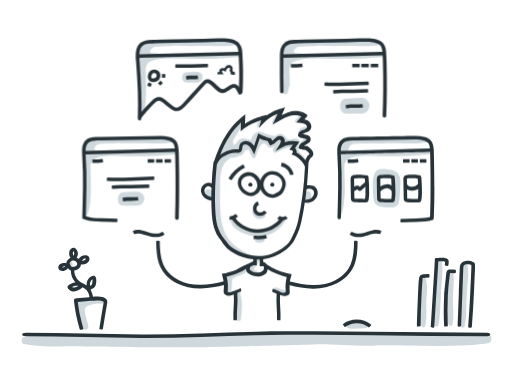
t = 0.00 s
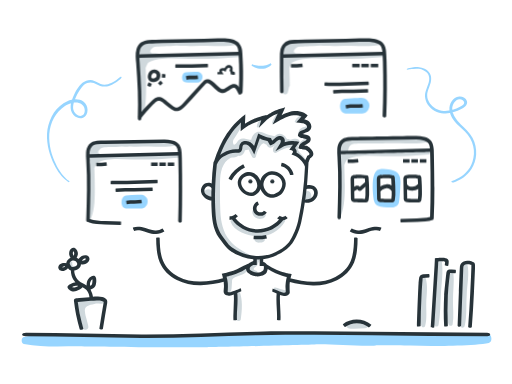
t = 0.78 s
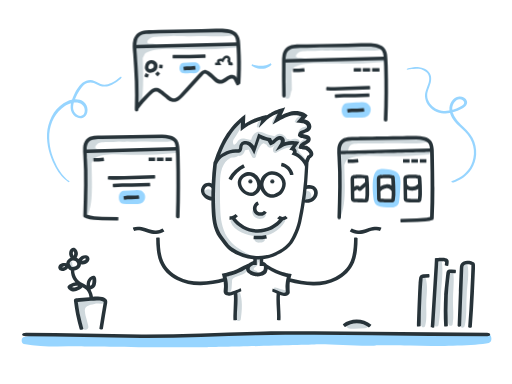
t = 1.57 s
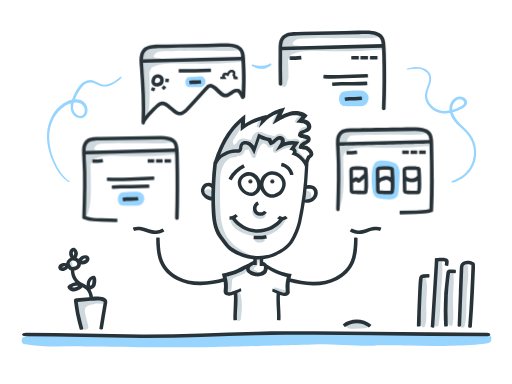
t = 2.35 s
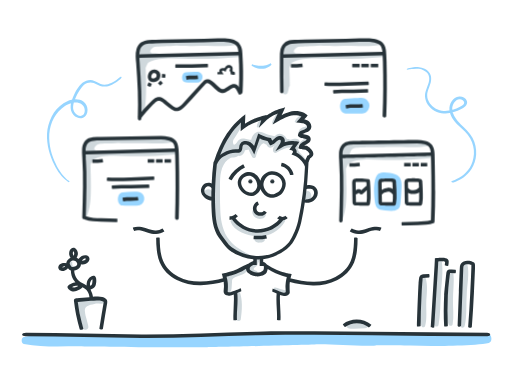
t = 3.13 s
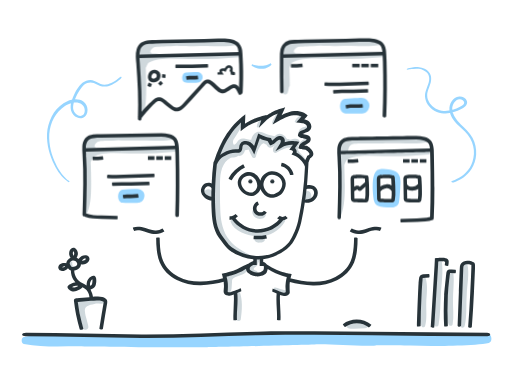
t = 3.92 s

The animated SVG that drew these frames (rendered in a browser with its animation timeline set to each time). Animation: 1 CSS @keyframes rule; one cycle of 4.70 s, repeats indefinitely.

<svg id="svg-home-themes" xmlns="http://www.w3.org/2000/svg" viewBox="0 0 320 240" style="enable-background:new 0 0 320 240" aria-labelledby="title" role="group"><style>@keyframes bounceUp{0%{transform: translateY(0px) scale(1.0)}10%{transform: translateY(1px) scale(0.99)}30%{transform: translateY(-5px) scale(1.01)}50%{transform: translateY(1px) scale(0.99)}60%{transform: translateY(0px) scale(1.0)}100%{transform: translateY(0px) scale(1.0)}}.animate-bounceUp{animation: bounceUp 2s ease-in-out infinite;visibility: visible;-webkit-backface-visibility: hidden}#svg-home-themes *{-webkit-transition: all 0.3s ease-in-out;-moz-transition: all 0.3s ease-in-out;-ms-transition: all 0.3s ease-in-out;-o-transition: all 0.3s ease-in-out;transition: all 0.3s ease-in-out}#svg-home-themes:hover .site1,#svg-home-themes:hover .site2,#svg-home-themes:hover .site3,#svg-home-themes:hover .site4{animation: bounceUp 3s 0s ease infinite;transform-origin: right bottom}#svg-home-themes:hover .eyes{transform: translate(0, -2px) }#svg-home-themes:hover .site4{animation-delay: 0.45s}#svg-home-themes:hover .site3{animation-delay: 0.9s}#svg-home-themes:hover .site2{animation-delay: 1.35s}#svg-home-themes:hover .site1{animation-delay: 1.70s}#svg-home-themes:hover .person .hand{transform: translateY(-2px) }#svg-home-themes .gray{fill:#CFD8DC}#svg-home-themes .dark{fill:#273339}#svg-home-themes .highlight{fill:#CFD8DC}#svg-home-themes:hover .swirls{opacity: 1}#svg-home-themes:hover .highlight{fill:#97D5FF}#svg-home-themes .swirls { opacity: 0; } #svg-home-themes:hover .swirls { opacity: 1; } .sr-only { font-size: 0; }</style><title id="title">StudioPress Themes illustration</title><text id="nvda-title" class="sr-only">StudioPress Themes illustration</text><g class="base"><path class="highlight" d="M305.2 208.7c-9.9-.5-101.3-.5-107.1-.2-8.7.5-129.4 1.5-142.6 1.4-13.4-.1-27.3-1.7-40.6.7-1.8.3-1.8 4 0 4.4 12.5 2.4 25.4 1.3 37.9 1.5 12.9.2 64.1.8 76.7.5 6.3-.1 59.8-1.3 69.5-1.8 5.7-.3 29.4 1.5 35.7.7 1.1-.1 15.9 0 21.8.1 4.4.1 8.8.2 13.3.2 3.5 0 27.5-.1 35.7-1.9 2.5-.6 1.9-5.5-.3-5.6z"/><path class="dark" d="M304.4 207.9c-24 0-48-.4-72-.6-12-.1-24-.3-36-.3-6 0-12-.1-18 0-6 0-12 .1-18 .3-24 .6-48 1.8-72 1.7s-48-.9-72.1-1c-3.3 0-3.3 2.3 0 2.2 24 .1 48 .9 72.1 1s48.1-1.1 72.1-1.7l18-.3h18l36 .3c24 .3 48 .6 72.1.6 2.4 0 2.4-2.2-.2-2.2z"/></g><g class="flower"><path class="gray" d="M65.3 187.5c-4.2-1.7-17.3-.2-17.3.8-.1 5.1 2.4 11.6 3.8 16.5.6 2.2 3.9 1.3 3.4-.9-.2-.9-1.3-5.2-1.7-6.5-.2-1.1-.4-2.2-.5-3.3-.1-3.6 4.3-3.5 7-4.4 1.7 0 3.3.2 5 0 1.3-.2 1.4-1.7.3-2.2z"/><path class="gray" d="M47.4 166.6c-.5-.3-.8-.2-1.3-.2-.2 0-.4-.1-.6-.3-.4-.4-.3-1.3-.3-1.8.1-.5-.3-1-.8-.8-1.7.6-2.1 2-1.2 3.3s4.8.1 4.2-.2z"/><path class="dark" d="M67 188.3c0-.3-.1-.7-.3-1s-.5-.6-.8-.8c-.3-.2-.5-.3-.7-.4-.4-.2-.8-.3-1.3-.4-.9-.2-1.7-.3-2.6-.4-1.1-.1-2.2 0-3.2.1-.1-1.5-1.5-4.5-1.5-4.5.5-.1 1.1-.3 1.7-.7.4-.3.8-.6 1.1-1.1.3-.5.4-.9.5-1.3.2-.8.3-1.5.3-2.3 0-.2-.1-1.4-.1-1.4-.2-.7-.4-1.4-.9-1.6-.3-.1-.5-.2-.9-.1-.3.1-.7.2-1 .3-.4.2-1.1.7-1.3.8-.7.6-1.2 1.4-1.5 2.2-.3.9-.4 1.8-.4 2.7-.8-.6-1.7-1-2.4-1.4-.9-.4-1.6-.9-2.3-1.4-.7-.6-1.2-1.2-1.7-2-.8-1.3-1.3-2.9-1.3-4.5 1.2-.1 2.3-.7 3.2-1.6.4-.4.7-1 .9-1.6 0-.3.1-.5.1-.8 1 .3 2.2.1 3.1-.3.7-.3 1.3-.8 1.7-1.4.2-.4.4-.7.5-1.2.1-.5 0-1.1-.3-1.6s-.8-.8-1.2-.9c-.4-.1-.8-.2-1.2-.2-.8 0-1.5.2-2.1.5-.9.5-1.5 1.2-2 1.9-.2-.2-.4-.4-.7-.5-.1-.1-.3-.2-.5-.3.4-.7.7-1.6.8-2.4 0-.7-.1-1.4-.5-2.1-.2-.3-.4-.7-.7-1-.3-.3-.9-.7-1.4-.7-.5-.1-1.1.1-1.5.4-.5.4-.6.6-.9 1-.4.7-.5 1.4-.5 2.1 0 .9.3 1.9.9 2.7-.7.3-1.3.8-1.9 1.5-.2.2-.3.5-.5.8-.1.3-.3 1.1-.3 1.1-.7-.2-1.4-.2-2.1-.1-.6.1-1.2.4-1.8.8-.3.2-.5.5-.8.9-.2.4-.3.9-.3 1.3.1.5.3.9.6 1.2.2.2.4.3.6.4.1.1.2.1.3.1.1 0 .2.1.3.1.7.2 1.4.2 2 0 .9-.2 1.7-.7 2.3-1.5.3.4 1 1.1 1.1 1 .2.1.5.2.7.3 0 2.1.6 4.2 1.6 5.9.4.5.8 1.1 1.2 1.6-.2 0-.5.1-.7.1-.7.2-1.3.4-2 .7-.2.1-1 .5-1.2.7-.1.1-.9.8-.9.9 0 .1-.1.2-.1.3-.1.7.3 1.3.9 1.8.1.1.3.2.5.4.2.1.4.2.5.3.2.1.5.2.7.3 1 .3 2.1.2 2.9-.1 1.4-.4 2.9-1.1 3.9-2.3l1.5.9c.7.5 1.3 1.1 1.7 1.9.6 1 1 2.2 1.1 3.4l-4.1.3-2.3.2-1.2.1c-.4 0-.8 0-1.1.1-.3.1-.6.3-.8.6-.2.3-.2.5-.2.9l.6 4.4c.2 1.5.5 3 .8 4.5.6 3 1.4 6 2.2 8.9.3.7 2.4.1 2.3-.4-.8-2.9-1.6-5.8-2.2-8.8-.3-1.5-1.1-6.6-1.1-6.6l-.2-1.3 8.2-.7c1.6-.1 3.1-.3 4.6-.2.7 0 1.4.1 2.1.3l.9.3c.3.1.4.3.4.2v.3l-1.3 7.7-1.4 8.7c-.1.6 2.1 1 2.2.4l1.4-8.7 1.3-7.7c0-.4.1-.7 0-1zm-14.8-26.4c.3-.2.7-.3 1-.3.2 0 .3 0 .5.1 0 0-.1.2-.1.3-.2.3-.5.5-.8.7-.5.2-1.1.3-1.6.2.3-.4.6-.8 1-1zm-6.5-4.6c.1-.1.2-.3.2-.2.1.1.2.2.3.4.1.3.2.7.2 1 0 .4-.1.8-.4 1.3-.3-.4-.5-1-.5-1.5 0-.4.1-.7.2-1zm-2.1 7.1c0-.1 0-.1.1-.3.1-.1.1-.3.2-.4.4-.5.9-.8 1.5-.9.6-.1 1.2 0 1.7.3s.9.9 1.1 1.4c.1.6.1 1-.3 1.4-.8.9-2.3 1.2-3.4.6-.3-.4-.6-.9-.8-1.3-.1-.3-.2-.6-.1-.8zm-3.8 2.7c-.3.1-.6.1-.9 0h-.1l.2-.2c.2-.2.5-.3.8-.4.3-.1.6 0 1 0-.3.3-.6.5-1 .6zm7.3 12.4c-.6.2-1.3.2-1.8.1-.1 0-.3-.1-.4-.1h-.1l.4-.2c.5-.2 1-.4 1.5-.5.7-.1 1.5-.2 2.2-.1-.5.4-1.2.7-1.8.8zm9.4-3.3c.2-.5.5-1 .8-1.3.1-.1.2-.1.3-.2.1 0 .2 0 .2-.1V175.3c0 .6-.1 1.3-.2 1.9-.1.6-.3.8-.6 1.1-.2.2-.5.3-.7.3-.1-.9-.1-1.7.2-2.4z"/></g><g class="mouse"><path class="gray" d="M228.8 202.7c-2.2-1.6-11.9-1.2-12.3.5-.2.3.2 1.2.5 1.5 1.3 1.1 3 .8 4.6.8l6.6-.3c1.7 0 2.4-2.1.6-2.5z"/><path class="dark" d="M232.1 203c-5-4.2-12.7-4.4-17.8-.4-.2.1 1.3 1.9 1.4 1.8 4.2-3.3 10.9-3.2 14.9.3.1.1 1.6-1.6 1.5-1.7z"/></g><g class="books"><path class="gray" d="M266.4 189.3c.2-4.9 1.2-10.8-.4-15.5-.3-.9-1.3-.8-1.7 0-2 4.8-1.4 11.3-1.6 16.5-.2 4.3-1.4 9.8.9 13.7.5.8 1.8.7 2.1-.3 1.3-4.4.6-9.9.7-14.4z"/><path class="gray" d="M276.1 163.1c-.2-1.1-1.8-.9-2.1 0-1.8 6.1-1.6 12.9-2 19.2-.4 6.7-1.3 13.7-.8 20.4.1 1.5 2.5 2.1 2.9.4 1.2-6.5 1.1-13.3 1.5-19.8.4-6.7 1.5-13.7.5-20.2z"/><path class="gray" d="M283.4 170.8c-.1-1.1-1.5-1.3-1.9-.3-1.8 5-1.8 10.8-2 16s-.7 11.1.8 16.1c.4 1.2 2.4 1.4 2.6 0 .9-4.9.1-10.2.2-15.1 0-5.5.9-11.3.3-16.7z"/><path class="gray" d="M292 164.9c-.2-.7-1.2-.9-1.5-.2-2.6 5.4-2.1 12.7-2.5 18.6-.4 6.6-1.6 14-.3 20.5.3 1.4 2.4 1.3 2.7 0 1.5-6.2.9-13.2 1.3-19.5.2-6.2 1.9-13.5.3-19.4z"/><path class="dark" d="M294.9 204.4c.5-7.1 1-14.1 1.3-21.2l.7-15.9s0-1.8-.1-2.3c-.1-.4-.3-.8-.7-1.1-.2-.1-.9-.4-1.1-.5-.3-.1-1.6-.4-2.1-.4-1-.1-2-.1-3.1.4-.5.2-1.1.6-1.5 1.1s-.7 1.1-.8 1.7c-.2 1.1-.7 16-.7 16l-.8 21.2c-.1 1 2.2 1.1 2.2.1l.8-21.2.4-10.6.1-2.6c0-.9 0-1.8.2-2.5.1-.6.4-.9.9-1.2.5-.2 1.3-.3 2.1-.2.4 0 .8.1 1.2.2.2 0 .4.1.5.1s.1 0 .2.1v1.6l-.2 5.3-.5 10.6c-.3 7-.8 14.1-1.3 21.1 0 .7 2.2.9 2.3.2z"/><path class="dark" d="M279.9 203.8c-.3-6.3-.3-12.7 0-19.1.2-3.2.4-6.3.8-9.5l.6-4.5 3.3.1c.4 0 .5-2.2.1-2.2l-2.4-.1h-1.5c-.8.1-1.5.7-1.7 1.5 0 .1-.1.2-.1.3 0 0-1.2 11.1-1.4 14.3-.3 6.4-.4 12.9 0 19.3.1.4 2.3.2 2.3-.1z"/><path class="dark" d="M271.4 204.5l1.6-25.7.8-12.9.1-2.5s1.4-.1 1.9-.1 2.6.3 2.4.3l-.2 2c-.1.6 2.2.8 2.2.3l.2-1.6s.1-.9 0-1.2c0-.5-.3-1-.7-1.3-.4-.3-1.8-.6-2.1-.7-.6-.1-4.6.1-4.6.1l-1.2.2v.4l-.2 4-.8 12.9-1.6 25.7c-.1.4 2.2.6 2.2.1z"/><path class="dark" d="M262.9 203.8c0-6 .2-11.9.5-17.9.1-3 .3-6 .5-8.9l.2-2.2c0-.4.1-.7.1-.9l.1-.2 3.9-.3c.4 0 .3-2.3-.1-2.2l-3.4.2c-.4 0-1 .1-1.6.5s-1 1.1-1.1 1.6-.4 3.5-.4 3.5c-.2 3-.9 21-1 27 0 .1 2.3.2 2.3-.2z"/></g><g class="swirls"><path class="highlight" d="M75.5 49.2s-.5.4-1.4 1.1c-.9.7-2.2 1.7-4.1 2.6-.9.5-2.1.9-3.3 1.1-1.3.2-2.7.2-4.1-.3-1.4-.5-2.6-1.3-4-1.8-.7-.3-1.3-.4-2-.4s-1.4.1-2.1.4c-1.4.5-2.6 1.6-3.6 2.9-1 1.3-1.9 2.7-2.7 4.3-.7 1.6-1.5 3.2-2 4.8s-.7 3.4-.3 4.9c.5 1.5 1.6 2.8 3 3.4s2.9.1 3.6-1.1c.7-1.2.6-2.9 0-4.2-.3-.6-.7-1.2-1.3-1.6s-1.2-.7-1.9-.9c-1.3-.4-2.8-.4-4.3 0-1.5.3-3 1-4.4 1.9-2.8 1.8-5.2 4.5-6.9 7.5-1.7 3.1-2.6 6.5-2.9 10-.2 3.4.2 6.8.9 9.9.8 3.1 1.8 5.9 3 8.4 1.1 2.5 2.4 4.6 3.6 6.2 1.2 1.6 2.3 2.7 3.2 3.5.8.7 1.3 1 1.3 1 1.1.7.6 1.5-.5.7 0 0-.5-.3-1.4-1.1-.9-.7-2.1-1.9-3.4-3.6-1.3-1.6-2.6-3.8-3.8-6.3s-2.4-5.4-3.2-8.6c-.8-3.2-1.3-6.7-1.1-10.4.2-3.6 1.2-7.3 2.9-10.7 1.7-3.3 4.3-6.2 7.4-8.2 3-2 6.8-3.1 10.2-2.2.9.2 1.7.6 2.4 1.2.8.6 1.4 1.4 1.8 2.3.8 1.7.9 3.9-.1 5.8-.5.9-1.5 1.7-2.5 2s-2.2.2-3.2-.2c-2-.8-3.3-2.5-3.9-4.5-.5-2-.2-4 .3-5.8.6-1.8 1.3-3.4 2.1-5.1.8-1.6 1.8-3.2 2.9-4.5 1.1-1.4 2.5-2.6 4.2-3.2.8-.3 1.7-.4 2.6-.4.9.1 1.7.2 2.5.6 1.5.6 2.7 1.4 3.9 1.9 2.4.9 4.8.2 6.6-.6 1.8-.9 3.1-1.8 4-2.5s1.4-1.1 1.4-1.1c1.1-.6 1.6-.1.6.9z"/><path class="highlight" d="M169.7 40.5s-.2.2-.5.4c-.3.3-.8.6-1.4.9-1.2.7-2.8 1.2-4.2 1.2-1.3.1-3-.2-4.3-.8-.6-.3-1.1-.6-1.5-.8l-.6-.4c-.1-.1.3-.8.5-.8 0 0 .2.1.6.2.4.1.9.3 1.4.4 1.2.3 2.6.3 3.8.3 1.1-.1 2.6-.3 3.7-.7.6-.2 1-.4 1.4-.6.3-.2.5-.3.5-.3.2.3.7.8.6 1z"/><path class="highlight" d="M282.9 112.9s.6-.2 1.6-.6 2.5-1.1 4.2-2.3c1.6-1.2 3.4-2.9 4.9-5.2 1.4-2.3 2.4-5.2 2.6-8.5.2-3.2-.6-6.7-2.3-9.7-1.6-3.1-4.5-5.4-7.2-8-1.4-1.3-2.7-2.7-3.7-4.3-1-1.6-1.9-3.4-2.1-5.4s.3-4 1.4-5.6c1-1.6 2.7-2.9 4.7-3 1-.1 2 .1 2.9.6s1.7 1.3 2 2.5c.1.6.1 1.2-.2 1.8-.2.6-.6 1-1 1.4-.8.7-1.6 1.1-2.4 1.6-3.2 1.7-7 3-11 2.7-1.9-.1-3.9-.6-5.6-1.6s-3.2-2.3-4.3-3.9c-1.1-1.6-1.7-3.5-1.8-5.4 0-1.9.6-3.7 1.2-5.2.6-1.6 1.2-3 1.4-4.5.2-1.4 0-2.8-.6-3.9s-1.7-1.9-2.7-2.4-2.1-.8-3.1-1c-2-.2-3.6 0-4.8.2-1.1.2-1.7.3-1.7.3-1.4.3-1.5-.6-.2-.9l1.8-.3c1.1-.2 2.9-.5 5-.3 1.1.1 2.3.4 3.5 1s2.3 1.5 3.2 2.8c.4.7.7 1.4.8 2.2.1.8.1 1.6 0 2.5-.2 1.6-.9 3.2-1.4 4.7-.6 1.5-1.1 3.1-1 4.7 0 1.6.6 3.2 1.6 4.6s2.3 2.6 3.8 3.4 3.2 1.3 5 1.4c3.5.2 7-1 10.1-2.6.8-.4 1.5-.8 2-1.3s.7-1 .6-1.5-.6-1-1.1-1.4c-.6-.3-1.2-.5-1.8-.4-2.7.2-4.9 3.6-4.5 6.7.2 1.6.8 3.2 1.8 4.7.9 1.5 2.1 2.8 3.4 4.1 2.6 2.5 5.6 5.1 7.4 8.5 1.8 3.3 2.5 7 2.3 10.5-.2 3.4-1.3 6.6-2.9 9s-3.5 4.2-5.2 5.5c-1.8 1.2-3.3 1.9-4.4 2.3s-1.7.6-1.7.6c-1.6 0-1.7-.7-.5-1.1z"/></g><g class="person"><path class="gray" d="M191.4 100.5c-.8-2.1-2.4-3.4-4-5.1-1.2-1.3-1.6-2.5-.9-4.3.3-.7.8-1.4.8-2.2.1-2.9-3.4-2.4-6.1-1.5-.2-.3-.6-.5-1-.5-.8-.1-.7 0-1.2-.5-.3-.3-.4-.8-.7-1.1-.7-.8-1.7-1.4-2.8-1.6-1.5-.3-2.9.3-3.7 1.4-1.8-.4-3.6-.7-5.4-1.4-1.7-.7-3.5-1.8-5.4-1.3-2.2.6-3.5 2.8-4 4.9h-.9c-1 0-1.9-.4-2.9-.6-1.3-.3-2.6-.2-3.7.6s-1.6 2.2-2.7 3c.1 0-.3.1-.7.2-.6-.8-.6-1.8-.3-3 2.4-3.5 4.5-7.2 6.3-10.8.8-1.6-1.3-2.7-2.3-1.4-3.9 5.2-8.3 10.6-11.1 16.6-.3.3-1.5 3.9-1.6 4.2-.2.5-2.4 6.4-2.5 6.6-2.8 7.8-1 19.2-.9 27.4.2 7.7 1.4 15.4 6.3 21.5 4.1 5.1 10 9.1 16.7 8.8.4 0 .5-.5.2-.7-4.8-2.6-9.8-5.1-13.3-9.4-4.3-5.3-5.6-11.9-5.9-18.5-.3-5.9-.2-11.8-.2-17.6.1-6.4 1.3-12.8 6.7-15.6 1.3-.1 2.5-.1 3.7-.6.4-.2.8-.4 1.1-.6 1 .2 2.3-.4 3-1.2.6-.7.9-1.5 1.1-2.3.8-.1 1.5-.2 2.3-.4.6 1.7 1.5 3.4 2.2 4.7.5.9 2 .7 2.3-.3.5-2.1 1.3-4.3 2.4-6.1.7-1.2 1.5-1.9 2.5-2.3l.6.3c.3.2.7.3 1.1.5.7 1.4 1.6 2.5 3.6 1.8.6-.2 3-2.3 3-2.2 0 .3-1.3 1.2-1.5 1.4-.7.8-1.1 1.6-1 2.7s1.3 2 2.3 1.3c3.6-2.2 6.5-3.5 10.5-3.1 0 .2.7 4.5 7.3 8.6.5.2.8 0 .7-.3z"/><path class="gray" d="M174 69.8c-1 1.1-1.5 1.7-2.2 3s-1.5 2.5-1.8 4c-.1.5.5.8.9.5 1.1-1 4.6-6.4 3.1-7.5z"/><path class="gray" d="M162.8 74.8c-.7.5-1.2 1.2-1.6 1.9-.4.7-.7 1.5-.7 2.3 0 .3 1 1.4 2 0 .4-.5 2.6-4.9.3-4.2z"/><path class="gray" d="M188.3 71.7c-.9.6-1.9 1.3-2.7 2.1-.2.2-.5.6-.6.7-.2.2-.6 1.1-.8 1.4-.2.3.6.9.8.7s6.6-4.3 3.3-4.9z"/><path class="gray" d="M192.1 79c-2.1-.1-5.3 1.2-5.5 3.6 0 .5.5.7.9.6.8-.1 6.4-4.1 4.6-4.2z"/><path class="gray" d="M193 86.6c-1.3-.6-2.9.4-3.9 1.1-1.2.8-2.1 1.9-1.9 3.4.1.6 6.1-4.3 5.8-4.5z"/><path class="gray" d="M131 118.4c-.9-.3-1.9 0-2.6.6-.1 0-.2-.1-.3-.1-.4-.2-.7.4-.5.7.1.2 1.8 6.2 4.5 3.7s.1-4.6-1.1-4.9z"/><path class="gray" d="M192.2 119.4c-.8.1-1.2.7-1.1 1.4.1.6-.7 2.5-1 3.1-.2.5-.2 1.2.2 1.6 1.6 1.3 3.7-.4 4.2-2.1.4-1.5-.5-4.2-2.3-4z"/><path class="gray" d="M162.3 161.8c-.1-.2-2.2-.4-2.5-.5-.4-.2-1.6 3.4-2.6 4.1-5.6 2.4.6 6.7 2.8 5.8.9-.4 1.4-1.5.2-2-.6-.3-1.8-.4-1.6-1.3.2-.7 1.3-1.2 1.8-1.7s1-1.3 1-2c.1-.2.2-.3.3-.5.2-.3.4-.7.6-1 .2-.1.2-.6 0-.9z"/><path class="gray" d="M165.9 133.7c-5.3 1.2-7.5-3.1-7.8-2.6-1 1.7 0 3.8 1.5 4.9 1.6 1.1 4.1 1.1 5.6-.1.7-.5 1.2-1.4.7-2.2z"/><path class="gray" d="M176.1 137c-7.8 9.2-21.5 9.6-29.8.6-.8-.9-2.6 0-2.1 1.2 2.1 5.9 11 8.7 16.7 8.9 7 .3 13.7-3.2 17.2-9.3.5-1.1-1.1-2.5-2-1.4z"/><path class="gray" d="M165.1 149c-.9-.6-1.7-.2-2.6-.1-.9.1-1.8-.1-2.7.2-.7.3-.9 1-.4 1.6.8 1 2.1 1 3.3.9s2.4-.3 2.9-1.6c.1-.4-.2-.8-.5-1z"/><path class="gray" d="M154.3 167.5c-1.7-.9-10 2.9-11.5 4.2-3.3.6-1.2 3-1.2 4.6-.1 2.1-1.3 8.2 2 6.7 1-1.1 1.1-2.1 1.2-3.6.1-1 .1-2 .2-3 .1-1.4-.1-1.7.9-2.5 2.3-1.8 7.5-1.9 8.4-5-.1-.2.1-1.3 0-1.4z"/><path class="gray" d="M149.7 181.9c-.4-1-1.8-.3-1.9.7-.4 6.2.1 10-.4 16.2-.2 1.9 2.9 2.6 3.1.8.8-5.9 1.3-11.9-.8-17.7z"/><path class="gray" d="M178.7 181.5c-1.1-.4-2.4-.5-3.6-.9-1.1-.4-2.1-.9-3.2-.9-.5 0-.8.4-.7.9.4 1.3 9.4 5.3 7.5.9z"/><path class="dark hand" d="M101.5 144.8c-1.2.7-2.6 1.2-4 1.2-1.4.1-2.8-.2-4.3-.7s-3-1.1-4.7-1.4c-1.7-.3-3.6-.4-5.4.3-.3.1.7 2.2.8 2.1 1.2-.5 2.7-.5 4.1-.2s2.9.8 4.5 1.3 3.3.9 5.1.8c1.8-.1 3.5-.6 5.1-1.5.2-.1-1.1-2-1.2-1.9z"/><path class="dark hand" d="M218.7 146.7c1.5.9 3.3 1.4 5.1 1.5s3.6-.3 5.1-.8c1.6-.5 3-1.1 4.5-1.3 1.4-.3 2.9-.3 4.1.2.1.1 1.1-2 .8-2.1-1.8-.7-3.7-.6-5.4-.3s-3.2.9-4.7 1.4-2.9.8-4.3.7c-1.4-.1-2.8-.5-4-1.2-.2-.1-1.4 1.8-1.2 1.9z"/><path class="dark" d="M164.9 131.7c-.4.6-1.1 1-2 1-.8.1-1.6-.2-2.1-.8-.4-.5-.6-1.4-.4-2.2.2-.8.7-1.5 1.4-1.7.1 0-.7-2.2-.9-2.1-1.4.6-2.3 1.9-2.7 3.3-.3 1.3-.1 2.9.9 4.1 1 1.2 2.5 1.7 3.9 1.6 1.4-.1 2.8-.7 3.7-2 .2-.1-1.8-1.3-1.8-1.2z"/><path class="dark" d="M179.8 136.3l-1.5-1.4c-.4.4-1 .7-1.7.7s-1.3-.2-1.7-.7l-1.7 1.5c.4.4.8.6 1.2.8-3.3 3.8-8.4 6.1-13.5 6.1-5.3-.1-10.5-2.7-13.7-6.9.5-.3 1.1-.7 1.5-1.2l-1.5-1.5c-.9 1-2.3 1.5-3.7 1.5l-.1 2.2c.6 0 1.1-.1 1.6-.2 3.6 5 9.7 8.2 15.9 8.3 6.2.1 12.3-2.9 16.1-7.8 1-.1 2-.5 2.8-1.4z"/><path class="dark" d="M166.3 146.8c-2.5.6-5.1.7-7.6.5-.1 0-.3 2.2-.2 2.2 2.8.2 5.6.1 8.3-.5l-.5-2.2z"/><path class="dark eyebrows" d="M152 102.7c-3.9 1.9-7.1 5-9.2 8.8-.1.1 1.9 1.2 2 1.1 1.9-3.4 4.8-6.2 8.3-7.9 0 0-1-2-1.1-2z"/><path class="dark eyebrows" d="M183.5 109c-.8-3.7-3.8-6.6-7.4-7.3-.1 0-.5 2.2-.4 2.2 2.7.5 5.1 2.8 5.6 5.5 0 .1 2.2-.3 2.2-.4z"/><path class="dark" d="M175.5 108.9c-1.7-1.3-3.8-2.1-6-1.9s-4.3 1.5-5.5 3.2c-.6.8-1 1.7-1.3 2.7-.1-.3-.2-.6-.4-.9-.8-1.7-2.3-3.2-4.2-4-1.9-.8-4.1-.5-5.8.4-1.7.9-3.2 2.5-3.6 4.6s.3 4.1 1.4 5.6c.5.8 1.2 1.5 1.9 2.1.8.6 1.6 1.1 2.5 1.4.9.3 1.9.5 3 .4.8-.1 1.6-.3 2.3-.8 1.5-.7 2.5-2 3-3.5.2.4.3.8.6 1.2.5.9 1.2 1.7 2 2.4s1.8 1.3 2.9 1.6c1.1.3 2.2.3 3.2.1 0 0 3.6-.9 5.1-3 1.2-1.7 2.1-3.8 2-6-.1-2.2-1.4-4.3-3.1-5.6zm-14.9 8.3c-.9 2.4-2.5 2.8-2.5 2.9-.8.4-1.9.3-2.9-.1-.7-.2-1.3-.6-1.9-1-.5-.4-1-1-1.5-1.6-.8-1.2-1.3-2.6-1-3.9.2-1.3 1.2-2.4 2.4-3 1.2-.6 2.7-.8 3.9-.3 1.3.5 2.3 1.6 3 2.9.6 1.3.9 2.8.5 4.1zm14.3 1.8c-1 1.3-3.5 2.2-4.1 2.4-1.4.2-2.8-.3-3.9-1.3-.6-.5-1.1-1.2-1.5-1.9-.4-.7-.6-1.4-.7-2.2-.2-1.6.3-3.2 1.2-4.5.9-1.3 2.3-2.2 3.9-2.3 3.1-.3 6.5 2.3 6.6 5.4.1 1.5-.5 3.2-1.5 4.4z"/><path class="dark hand" d="M97.6 150.8c0 2.5.1 5 .4 7.6.3 2.5.8 5.1 1.8 7.5 2 4.9 6 8.8 10.7 11.1 4.6 2.4 9.9 3.4 15 3.3 5.1-.1 10.2-1 15-2.3.7-.2.1-2.4-.6-2.2-4.8 1.3-9.6 2.2-14.5 2.2-4.8.1-9.7-.8-13.9-3-4.2-2.2-7.8-5.6-9.6-10-1.8-4.4-2-9.4-2.1-14.3.1-.4-2.2-.4-2.2.1z"/><path class="dark hand" d="M221.3 150.8c-.1 4.9-.3 9.9-2.1 14.3s-5.4 7.8-9.6 10c-4.3 2.2-9.1 3.1-13.9 3-4.9-.1-9.7-1-14.5-2.2-.7-.2-1.2 2-.6 2.2 4.9 1.3 9.9 2.2 15 2.3s10.4-.9 15-3.3c4.6-2.3 8.7-6.2 10.7-11.1 1-2.4 1.5-5 1.8-7.5s.4-5.1.4-7.6c0-.6-2.2-.6-2.2-.1z"/><path class="dark" d="M198 118.1c-.5-.9-1.4-1.6-2.3-2-1.3-.5-2.6-.5-3.8-.3.4-3.9.9-13.6.9-14.2.1-.1.3-1 .5-1.5l.7-1.3s-.1 0 .2-.1c.2-.1.3-.2.5-.4.2-.1.8-.8.9-1 .1-.2.2-.5.2-.7.1-.3 0-.5 0-.8-.1-.5-.2-.9-.4-1.3-.4-.7-.9-1.2-1.4-1.7-.3-.2-.5-.5-.8-.7l-.4-.3-.2-.2c-.1-.1-.3-.2-.4-.2-.9-.3-1.4-.3-2.1-.4h-.1c.1 0 .2-.1.3-.2.2-.1.5-.3.8-.4.5-.3 1.1-.5 1.7-1 .2-.1.3-.3.5-.4.2-.2.3-.3.5-.6.3-.4.4-1.1.4-1.6s-.2-1-.6-1.5c-.4-.4-.8-.7-1.2-.8-.8-.3-1.4-.4-2-.5-.3 0-.6-.1-.8-.1-.1 0-.2-.1-.4-.1h-.1c-.2.1.3-.3.8-.4.5-.2 1.1-.4 1.7-.7.6-.3 1.3-.6 1.9-1.2.3-.3.6-.7.8-1.1.2-.4.3-.9.3-1.3 0-1.8-1.2-3.2-2.6-3.9-.3-.2-.7-.3-1-.4-.2-.1-.3-.1-.5-.1-.1 0-.4-.1-.3-.1l.5-.5c.5-.6 1.3-1.4 1.6-2.1-.8-.5-1.5-1.1-2.3-1.5-1.9-1-4.1-1.2-6.1-1.1-2.1.2-4 .8-5.8 1.6-.5.2-.9.4-1.3.6l-.8.4 1.1-2.3c.4-.8.6-1.4.9-2.1l.1-.3.1-.1v-.1h-.1l-.6.2-1.1.3c-1.4.3-3.4 1.1-3.9 1.3-2 .8-5.5 3-5.5 3s-3.3.7-3.9.9c-1.4.4-2.8.9-4.2 1.4-1.4.6-2.7 1.2-4 2-.3.2-1.4.9-1.4.9l-.4.2.2-4.2v-1.6-.1l-.5.4-1.8 1.5-2.9 2.6c-2.4 2.3-4.4 4.9-6.3 7.6-3.5 5.4-6.1 11.2-8 17.3-.2.2-.3.4-.4.8-.6 4.4-.9 8.7-1.1 13.1-.2-.1-.4-.2-.7-.3-1-.3-2.1-.3-3.1.2-.9.4-1.7 1.2-2.2 2l-.3.6-.2.6c-.1.2-.1.5-.2.8v.8c.1 1 .5 2 1 2.7.5.8 1.2 1.4 1.9 1.9s1.5.9 2.4 1.1c.4.1.8.1 1.2.2 0 1.6 0 3.1.1 4.7.1 3.1.3 6.3.9 9.5.6 3.2 1.8 6.4 3.7 9.1 1 1.4 1.9 2.5 2.8 3.8 1 1.3 2 2.6 3.4 3.7.3.3 2 1.4 2 1.4l2.1 1.2c1.4.7 3 1.4 4.5 1.9 2.2.7 4.4 1.2 6.7 1.4v1.2s-1.9.8-2.8 1.5c-.2-.2-5.3 2.6-7.7 3.8-1.9.9-7.1 2.2-7.1 2.2l-2.1.4.4 1.3s.5 2.1.6 2.5c.2.9.3 1.8.3 2.6.1.9.1 1.8 0 2.7 0 .4-.1.9-.1 1.3 0 .2-.1.5 0 .9 0 .3.1.8.4 1.2.2.3.6.6.9.7s.5.2.7.3c.5.2 1.1.3 1.6.2 1 0 1.9-.3 2.7-.7.4 5.1-.5 10.4-.2 16 0 .1 2.2 0 2.2-.1-.3-5.4.8-11 .2-16.9.8-.4 1.6-.7 2.3-.9.5.1 0-2.2-.3-2-1.3.8-6.1 2.5-6.7 2.5-.3 0-.6 0-.8-.1-.3-.1-.5-.3-.5-.2v-.6c.1-.5.1-1 .1-1.5.1-1 0-2 0-2.9-.1-1-.2-1.9-.4-2.9-.1-.5-.4-1.6-.4-1.6l.9-.2c.7-.2 4.9-1.5 6.2-2.1 1.8-.7 3.5-1.6 5.1-2.7 0 .3 0 .6.1.9.1.8.7 1.5 1.2 1.9.5.4 1 .7 1.5 1 1 .5 2.2.8 3.3 1 1.2.1 2.3 0 3.5-.3 1.1-.3 2.3-.9 3.2-2 .4-.6.7-2.1.7-2.2 1.6.9 3.2 1.8 4.9 2.6 1.3.6 2.7 1.1 4.1 1.5l2.1.6.9.2-.1.2c-.1.5-.2 1-.3 1.4-.2 1-.3 1.9-.4 2.9s-.1 2 0 2.9c0 .5.1 1.9.1 2v.1c-.1 0-.2.1-.5.2s-.5.1-.8.1c-.6 0-2-.5-2-.5 0-.1-3.5-1.7-4.7-2-.2-.3-.6 1.9-.3 2 .8.2 1.7.6 2.6 1.1-.5 5.7.5 11.2.2 16.5-.1.1 2.2.2 2.2.1.3-5.4-.6-10.6-.3-15.7.7.3 1.5.5 2.5.6.5 0 1.1-.1 1.6-.2.3-.1.5-.2.7-.3.3-.1.6-.4.9-.7.3-.4.4-.9.4-1.2 0-.4-.1-1.8-.1-2.2v-2.7c.1-.9.2-1.8.3-2.6.1-.4 1-3.8 1-3.8l-2.1-.4s-2.5-.7-3.2-.8c-1.3-.4-2.6-.9-3.9-1.4-2.2-1-4.3-2.1-6.3-3.4-.5-.8-1.2-1.4-2.3-1.6V162c2.2-.3 4.3-.8 6.3-1.6 3-1.2 5.9-2.7 8.5-4.8 1.3-1.1 2.4-2.3 3.4-3.6.5-.7.9-1.4 1.3-2.1.4-.7.7-1.4 1.1-2.1 1.4-2.9 2.5-6 3.2-9.1.9-4 1.6-8.1 2.2-12.2 1.9.5 3.8 0 5.3-.9 1.5-1 2.7-2.7 2.8-4.7.1-.9-.1-1.9-.6-2.8zm-65.9 2.4v2.5c-.8 0-1.7-.4-2.5-.9-1.1-.7-1.9-1.8-1.9-2.8 0-.1.1-.8.1-.8l.4-.8c.3-.5.7-.9 1.2-1.1 1.6-.7 2.7.9 2.8.9 0 1-.1 2-.1 3zm11.6-35.7c1.7-2.6 3.7-5.1 6-7.3l.9-.9-.2 5.4c1.2-.9 2.3-1.8 3.5-2.6l.5-.3.4-.3c.3-.2.6-.4.9-.5 1.2-.7 2.4-1.3 3.7-1.8 1.3-.5 2.6-1 3.9-1.3l-.1.2-1.4 4.5 3.3-3.3c2.2-2.3 4.9-4.1 7.8-5.3l.7-.3-3.2 6.8 5.1-2.9 1.1-.6.6-.3 1.2-.6c1.7-.7 3.4-1.3 5.1-1.4 1.7-.1 3.5.1 4.9.8l-3.3 3.8c1.2.1 2.6.2 3.8.4.4.1.4.1.5.1.1 0 .3.1.4.1.2.1.5.2.7.3.4.2.7.5 1 .8.2.3.4.7.4 1.1 0 .3-.1.5-.4.8-.3.3-.7.5-1.2.7-.5.2-1.1.4-1.7.7-.3.1-.6.3-1 .5-.2.1-.3.2-.5.4-.3.2-.4.5-.5.7-.3.5-.3 1.1-.4 1.6.3.4.8.8 1.3 1.1.3.1.6.3.7.3.2.1 1.2.2 1.5.3.6.1 1.2.2 1.5.3.4.2.3.2.4.4v.2l-.3.3c-.4.3-.9.5-1.4.8-.3.1-1.2.7-1.4.8-.3.2-.5.4-.7.6-.4.4-.7.8-.9 1.3l-.4 1.4c.5.2.9.4 1.4.6.3.1 1.7.3 1.7.3.6.1 1.3.2 1.6.3 0 0 .9.6 1.1.8.4.4.7.8.9 1.1.6.8-.4 1.2-.5 1.3l-.6.4c-.1.1-.5 1.1-.5 1.1l-.5.8c-.1.2-.2.5-.3.8-.5-.6-1-1.1-1.5-1.7-.7-.7-1.5-1.4-2.3-2-.4-.3-.9-.6-1.3-.8l-.3-.1v-.1-.2c0-.5 0-.9-.2-1.4-.2-.4-.4-.8-.7-1.2l-.1-.1 1.9-2.7.5-.7.2-.4.1-.1H186.8l-1.7-.3c-.6-.1-1.2-.1-1.8-.2h-1c-1.3 0-2.7.3-3.9.6l-.5.2.1-.5c.1-.6 0-1.3-.4-2s-1-1.1-1.7-1.3c-.7-.2-1.4-.1-2 .1-.6.2-1.1.5-1.5.8-.9.7-2.2 2-2.2 2l-.6-1.2c-.1-.2-.1-.5-.4-.5-1.1-.2-1.3-.2-1.8-.3-.8-.2-4.6-1.8-4.8-1.9l-1.2-.7-2.6 7.8c.1.1-.2-.4-.5-.6-.2-.3-.5-.6-.8-.9-.6-.6-1.2-1-2.1-1.3-.8-.3-1.7-.4-2.6-.2-.9.2-1.8.6-2.4 1.3-.3.4-.6.9-.7 1.3-.1.4-.2.8-.2 1.2-.1.7-.2 1.1-.3 1.2 0 0-.1.1-.3.1h-.8c-3-.2-5.9.8-8.4 2.1-.8.4-1.4.9-2.1 1.4 1.6-4.2 3.6-8.2 6.1-12zm21.1 81.5s.1.4.1.5c.1.7 0 1.6-.3 2.1-.4.5-1.1.9-1.9 1.2-.8.2-1.7.3-2.6.2-.9-.1-1.8-.3-2.5-.7-.4-.2-.8-.4-1.1-.7-.3-.2-.4-.4-.4-.6-.1-.5.1-1.3.7-1.7.3-.3.9-.6 1.5-.9h2.2v-3.5h.7c.4 0 .7 0 1.1-.1v4.2h2.5zm21.5-28.2c-.7 3-1.7 5.9-3.1 8.6-.3.7-.7 1.4-1 2.1-.4.7-.7 1.3-1.1 1.9-.8 1.2-1.9 2.3-3 3.2-2.3 1.9-5 3.4-7.8 4.5-1.4.5-2.8 1-4.3 1.2-1.5.3-3 .4-4.5.4-6 0-12.1-2.1-16.9-5.6-1.1-.9-2.1-2-3-3.3-.9-1.2-1.9-2.6-2.8-3.7-1.7-2.5-2.8-5.3-3.4-8.2-.6-3-.7-6.1-.9-9.2-.1-3.1-.2-6.2-.1-9.4.1-5.9.5-11.9 1.1-17.7.2-.1 1.4-4.3 5.2-5.6 2.2-1.2 4.7-2 7.1-1.8.3 0 .7.1 1.2 0 .5 0 1.1-.2 1.5-.7.5-.4.7-1 .8-1.4.1-.5.2-.8.2-1.2 0-.3.2-1.1.3-1.3.2-.3.6-.5 1.1-.6.5-.1 1 0 1.4.1.4.1.9.5 1.3.8.2.2.9 1 1.3 1.6.7 1.2 1.4 2.5 2 3.8l3.4-10s1 .4 1.4.6c.9.4 4 1.1 3.7 1.1l.3.6c.2.3 1.1 2 1.1 2 .1 0 .2-.1.3-.1.4-.2.8-.3 1.2-.5.2-.1 1.1-.6 1.1-.6.8-.7 1.4-1.4 2-1.8.6-.4 1.3-.6 1.6-.5.2 0 .3.2.4.3.1.1.1.8.1.8l-.2.7-.3.7-.5.8-2.4 3.8 3.8-2.2c.7-.4 1.3-.7 1.9-1 .3-.1 1.1-.4 1.2-.4 1.1-.3 2.2-.5 3.3-.5h.8l-2.3 3.2 1.3.3c.2 0 .7.3.7.3.1.1.2.2.2.4.1.1.1.3.1.4v.1c0 .1-.2.3-.3.5l-.6.9 1.3.5c.2.1.5.2.7.3l.4.2c.4.2.7.4 1.1.7.7.5 1.4 1.1 2 1.7 1.3 1.3 2.4 2.7 2.9 4.3-.5 11.4-1.9 22.8-4.3 33.9zm8.2-14.3c-1 .7-3.6.8-3.7 1.2.3-2.3.6-4.6.8-6.8 1.1-.3 2.3-.3 3.2 0 1.1.4 1.6 1.4 1.5 2.6-.1 1.1-.8 2.3-1.8 3z"/></g><g class="site4"><path class="gray" d="M109.6 95c-4.4-2.1-9.5-.5-14.2-.2-6.5.4-13 0-19.5 0-3.6 0-7.9-.1-11.8.6 0-.5-.3-1-.9-1.1-1.2-.2-2.3-.3-3.3-.2-.2-.3-.5-.5-.9-.6-.4-1.4 1.1-2.9 2.6-3.4 1.5-.4 3.4-.3 4.9-.4 2.4-.1 5 0 7.4-.4 1.7.1 3.5.2 5.3.1 4 .3 8.2 0 12 0 5.7.1 11.7.5 17.3-.6 1.2-.3.9-1.9-.3-2-5.9-.3-12 .2-17.9.1-5.5-.1-11.9-1.1-17.1.4-1.9-.5-4.1-.1-6 0-1.2.1-2.6 0-3.9.1-.1-.1-.2-.2-.4-.3-1.7-.4-4.1 0-5.8.4-1.9.4-3.4 1.5-4.3 3.1-.7 1.4-1 3.4.7 4.4.7.4 1.5.7 2.4.7l-.3.3c-.1-.1-.2-.2-.4-.2-1.1-.2-1.8.6-2 1.5-.1.7.2 1.3.7 1.7-.4 1.4-.6 2.9-.6 4.6.1 4.8.4 9.7.4 14.5.1 5.4-.7 10.8-.8 16.2 0 .9 1.3 1 1.6.2 2.3-5.9 2.3-12.8 2.3-19.1 0-3.3-.1-6.7-.2-10 0-.7-.1-1.5-.1-2.3.3-.9.8-2.1 1.5-3.2 6.7-3.7 15.2-2.4 23-2.3 9.4.1 18.8-.1 28.1-1.1.9.1 1.5-1 .5-1.5z"/><path class="dark" d="M73.3 136.7l-10.1-.3c-3.3-.1-6.6-.2-9.6-1.3-.2-.1-1 2.1-.8 2.1 3.4 1.2 6.9 1.3 10.3 1.4l10.1.3c.2.1.2-2.2.1-2.2z"/><path class="highlight" d="M89.6 121.9c-1.5-2.5-3.7-2.2-5.9-2.1-2.4.1-4.8.1-7.2.4-3.7.5-3.8 7.9 0 8.2 2.4.2 4.8.1 7.2.1 2.2 0 4.4.3 5.9-2.3.7-1.4.8-2.9 0-4.3z"/><path class="dark" d="M111.7 136.4c.2-6.3.3-12.6.3-19 0-6.3 0-12.6-.2-19 0-1.6-.1-3.2-.2-4.8-.1-1.6-.3-3.4-1.3-5.1-.5-.8-1.3-1.5-2.1-2s-1.6-.8-2.5-1c-1.7-.4-3.3-.5-5-.6-6.3 0-12.6.2-19 .3l-18.9.3c-1.6 0-3.1 0-4.8.2-.8.1-1.7.3-2.6.7-.8.4-1.7 1-2.3 1.7-1.3 1.5-1.7 3.4-1.8 5-.1 1.7 0 3.3.1 4.9.8 12.5.4 25.1 0 37.7-.1 1.7 2.2 1.8 2.2.1.4-12.6.8-25.3 0-37.9-.1-1.6-.2-3.1-.1-4.6.1-1.4.5-2.8 1.3-3.7.8-1 2-1.4 3.5-1.6 1.4-.2 3-.2 4.6-.2l18.9-.3c6.3-.1 12.6-.3 18.9-.3 1.5 0 3 .1 4.4.5s2.6 1 3.2 2c.7 1 .9 2.5 1 4s.1 3.1.2 4.7c.2 6.3.2 12.6.2 18.9s-.1 12.6-.3 18.9c0 1.5 2.2 1.6 2.3.2z"/><path class="dark" d="M109.7 92.8l-56.2 1.5c-.6 0-.6 2.3.1 2.2l56.2-1.5c.5.1.4-2.2-.1-2.2z"/><path class="dark" d="M96.2 110.3l-14.6.5c-4.9.2-9.7.3-14.5.1-.3 0-.5 2.2-.1 2.2 4.9.3 9.8.1 14.7-.1l14.6-.5c.2 0 .2-2.2-.1-2.2z"/><path class="dark" d="M93.1 115.2c-7.6.5-15.3 0-23.1.6-.3 0-.1 2.3.2 2.2 7.6-.6 15.3-.1 23.1-.6.1.1 0-2.2-.2-2.2z"/><path class="dark" d="M86.1 123c-2.9.5-6.1-.1-9.5.6-.1 0 .3 2.2.4 2.2 2.8-.6 6-.1 9.4-.6.2 0-.2-2.2-.3-2.2z"/><path class="dark" d="M64.1 99.3c-2 .3-4.1.3-6.3.3-.1 0-.1 2.3 0 2.2 2.1 0 4.3 0 6.6-.3.1.1-.2-2.2-.3-2.2z"/><path class="dark" d="M101.6 99.4h-4.1v2.2h4.1v-.3-.8-.8-.3z"/><path class="dark" d="M106.9 99.4h-4.1v2.2h4.1v-.3-.8-.8-.3z"/><path class="dark" d="M96.4 99.4h-4.1v2.2h4.1v-.3-.8-.8c.1-.1.1-.3 0-.3z"/></g><g class="site3"><path class="gray" d="M150 34.2c-4.9-2.1-10.5-.5-15.7-.2-7.2.4-14.5 0-21.7 0-4 0-8.7-.1-13.1.6 0-.5-.3-1-1-1.1-1.4-.2-2.6-.3-3.6-.2-.2-.3-.5-.5-1-.6-.4-1.4 1.3-2.9 2.9-3.4 1.7-.4 3.7-.3 5.4-.4 2.7-.1 5.6 0 8.2-.4 1.9.1 3.9.2 5.8.1 4.5.3 9.1 0 13.3 0 6.3.1 13 .5 19.2-.6 1.4-.3 1-1.9-.3-2-6.6-.3-13.3.2-19.9.1-6.1-.1-13.2-1.1-19 .4-2.1-.5-4.5-.1-6.7 0-1.4.1-2.9 0-4.4.1-.1-.1-.2-.2-.4-.3-1.8-.4-4.6 0-6.4.4-2.1.4-3.8 1.5-4.8 3.1-.8 1.4-1.1 3.4.8 4.4.8.4 1.7.7 2.6.7l-.3.3c-.1-.1-.3-.2-.5-.2-1.2-.2-3-.4-3.2.5-.1.7-.3 2.3.3 2.7-.5 1.4.8 3 .8 4.6.1 4.8.4 9.7.5 14.5.1 5.4-.7 10.8-.9 16.2 0 .9 1.4 1 1.8.2 2.6-5.9 2.5-12.8 2.6-19.1 0-3.3-.1-6.7-.2-10 0-.7-.1-1.5-.1-2.3.4-.9.9-2.1 1.7-3.2 7.5-3.7 16.9-2.4 25.5-2.3 10.4.1 20.8-.1 31.2-1.1 1 .1 1.6-1 .6-1.5z"/><path class="dark" d="M151.6 57.6c.1-2.9.3-5.8.3-8.7.1-2.9 0-5.8-.1-8.7l-.2-4.3c-.1-1.4-.1-2.9-.3-4.4-.2-1.5-.7-3.2-1.9-4.5s-2.8-2-4.3-2.4c-3-.8-6-.6-8.9-.6l-8.7.2-17.3.3-8.7.2-4.3.1c-1.4 0-2.9 0-4.4.2s-3.1.5-4.6 1.5c-1.4 1-2.4 2.5-2.9 4.1-.9 3.2-.4 6.2-.2 9 .4 5.8.8 11.5 1 17.2s.2 11.5 0 17.2c-.1 1.6 2.2 1.7 2.2.1.2-5.8.2-11.6 0-17.4s-.6-11.6-1-17.3c-.2-2.9-.5-5.7.2-8.2.3-1.2 1-2.2 2-2.9 1-.7 2.2-1 3.6-1.1 1.3-.1 2.8-.1 4.2-.2l4.3-.1 8.6-.2 17.3-.3 8.6-.2c2.9 0 5.8-.1 8.3.5 1.3.3 2.4.9 3.2 1.7.8.8 1.2 2 1.3 3.3.2 1.3.2 2.8.3 4.2l.2 4.3c.1 2.9.1 5.7.1 8.6-.1 2.9-.2 5.7-.3 8.6.1 1.3 2.3 1.4 2.4.2z"/><path class="dark" d="M149.5 32.4L87.2 34c-.7 0-.7 2.3.1 2.2l62.3-1.6c.6.1.5-2.2-.1-2.2z"/><path class="dark" d="M129.8 39.9c-6.7.3-13.4.3-20.1.3-.2 0-.2 2.3 0 2.2 6.7 0 13.5 0 20.2-.3.2 0 .1-2.3-.1-2.2z"/><path class="highlight" d="M126.1 46.5c-1.2-2-2.9-1.7-4.5-1.6-1.9.1-3.7.1-5.6.3-2.9.4-3 6.1 0 6.3 1.9.2 3.7.1 5.6.1 1.7 0 3.4.2 4.5-1.8.6-1 .7-2.2 0-3.3z"/><path class="dark" d="M123.5 47.1c-2.2.4-4.7-.1-7.3.5-.1 0 .4 2.2.4 2.2 2.1-.4 4.6 0 7.2-.4.1-.1-.3-2.3-.3-2.3z"/><path class="dark" d="M151.3 57.8c-.4-.7-.8-1.5-1.2-2.3-.5-.8-.9-1.6-1.9-2.4l-.4-.2c-.2-.1-.3-.1-.5-.2-.3-.1-.7-.1-1-.1-.6 0-1.1.1-1.6.3-1 .4-1.7.9-2.5 1.4-.7.5-1.4.9-2 1.2-.3.1-.6.2-.9.2-.3 0-.4 0-.7-.1-.6-.2-1.2-.7-1.8-1.2s-1.2-1.1-1.9-1.7c-.6-.6-1.3-1.2-2-1.7s-1.5-1.2-2.7-1.4c-.3-.1-.6-.1-1 0-.4 0-.7.2-1 .3-.5.3-1 .6-1.3 1-.7.7-1.2 1.3-1.8 1.9l-6.9 7.6-3.5 3.8c-1.1 1.2-2.3 2.4-3.5 2.8-.6.2-1.2.2-1.8 0-.6-.2-1.2-.7-1.9-1.2s-1.3-1-2-1.6c-.6-.5-1.3-1.1-2-1.7-.4-.3-.7-.5-1.1-.8l-.6-.3c-.2-.1-.5-.3-.8-.4-1.1-.4-2.1-.4-3.3 0-1.1.4-1.8 1.1-2.5 1.7-.6.6-1.3 1.2-1.9 1.8-2.5 2.4-4.8 5.1-6.8 7.8-.6.8 1.3 2.1 1.8 1.4 2-2.7 4.2-5.2 6.6-7.6.6-.6 1.2-1.2 1.8-1.7.6-.6 1.2-1.1 1.7-1.2.5-.2 1.2-.2 1.8 0 .1 0 .3.1.4.2l.5.3c.3.2.7.4 1 .7.6.5 1.2 1 1.9 1.6.6.6 1.4 1.1 2 1.6.7.5 1.4 1.1 2.5 1.5 1 .4 2.2.4 3.3.1 2-.7 3.3-2.2 4.5-3.4l3.5-3.8 6.9-7.6c.6-.6 1.2-1.3 1.7-1.8.3-.3.5-.5.7-.6.1-.1.2-.1.3-.1h.3c.5.1 1.1.5 1.7 1 .6.5 1.2 1 1.9 1.6.6.6 1.3 1.2 1.9 1.8.7.6 1.4 1.2 2.4 1.6.3.1.5.2.9.2.3.1.6 0 .9 0 .6 0 1.1-.2 1.6-.4.9-.4 1.7-1 2.4-1.4.7-.5 1.3-.9 2-1.2.3-.1.6-.2.9-.2h.4l.1.1c.4.3.9.9 1.2 1.6l1.2 2.3c.6.8 2.4-.5 2.1-1.1z"/><path class="dark" d="M98 50.8c1-.4 1.7-1.3 2-2.3s.3-2.1-.2-3.1-1.5-1.6-2.5-1.8-2.1-.1-3 .5c-1 .6-1.4 1.6-1.7 2.4-.2.8-.5 1.9.1 3s1.6 1.7 2.7 1.8 2-.3 2.7-.7c.2-.1-.9-2.1-1.1-2-.5.3-1.1.5-1.5.4-.4 0-.7-.3-.9-.6-.1-.2-.1-.7.1-1.3s.4-1 .7-1.2c.3-.2.8-.3 1.3-.2s.8.3 1 .7c.2.3.2.8.1 1.3s-.5.8-.8 1c0 .1.7 2.2 1 2.1z"/><path class="dark" d="M94.1 54.3l.8-1.9-2.1-.9-.8 2s2.1.9 2.1.8z"/><path class="dark" d="M101.8 51.9l-1.5-1.5-1.6 1.6 1.5 1.5 1.6-1.6z"/><path class="dark" d="M103.4 46.4l-2.1-.2s-.2 2.3-.2 2.2l2.1.2c.1 0 .3-2.2.2-2.2z"/><path class="dark" d="M146.5 44.8c-.2.1-.5.1-.7.1h-.2c0-.5-.1-.8-.4-1.1 0 .1.2-.4.2-.8s-.1-.9-.3-1.3c-.5-.8-1.4-1.1-2.2-1-.4 0-.8.1-1.1.3s-.6.4-.9.7c-.2.3-.4.6-.6.8l-.1.2s-.1 0-.2-.1c-.1 0-.2-.1-.4-.1-.5-.1-1.2 0-1.7.3-.3.2-.5.4-.7.8-.2.3-.2.7-.1 1l.1.4H136c-.2 0-.2 1.5 0 1.5h3.8l-.8-1.2-.3-.6v-.1-.1c0-.2 0-.2.1-.3.2-.1.4-.1.6-.1.1 0 .1 0 .2.1.1 0 .1 0 .3.1.4.2.7.4 1.1.5l.3-.8c.1-.3.3-.6.3-.6.1-.2.2-.4.4-.6.3-.3.6-.5.9-.5.4 0 .7.1.8.3.1.1.1.2.1.4 0 .1 0 .2-.1.3 0 0-.1.3-.3.6l.3.6.3.6.1-.1h-.1l.1.7.1.7c.3.1.5.2.8.2.1 0 .3 0 .4.1h.3c.4 0 .7 0 1.1-.1.3-.4-.2-1.8-.3-1.8z"/></g><g class="site2"><path class="gray" d="M239.8 34.2c-4.9-2.1-10.5-.5-15.7-.2-7.2.4-14.5 0-21.7 0-4 0-8.7-.1-13.1.6 0-.5-.3-1-1-1.1-1.4-.2-2.6-.3-3.6-.2-.2-.3-.5-.5-1-.6-.4-1.4 1.3-2.9 2.9-3.4 1.7-.4 3.7-.3 5.4-.4 2.7-.1 5.6 0 8.2-.4 1.9.1 3.9.2 5.8.1 4.5.3 9.1 0 13.3 0 6.3.1 13 .5 19.2-.6 1.4-.3 1-1.9-.3-2-6.6-.3-13.3.2-19.9.1-6.1-.1-13.2-1.1-19 .4-2.1-.5-4.5-.1-6.7 0-1.4.1-2.9 0-4.4.1-.1-.1-.2-.2-.4-.3-1.8-.4-4.6 0-6.4.4-2.1.4-3.8 1.5-4.8 3.1-.8 1.4-1.1 3.4.8 4.4.8.4 1.7.7 2.6.7l-.3.3c-.1-.1-.3-.2-.5-.2-1.2-.2-3-.4-3.2.5-.1.7-.3 2.3.3 2.7-.5 1.4.8 3 .8 4.6 0 1.9.1 3.9.2 5.8-.5 1.9-.7 3.9-1 5.9-.3 1.8-.5 3.7 1.6 4.4.8.3 1.7-.3 1.9-1.1.3-1.1.7-2.3.9-3.6.1-.2.3-.4.4-.6 0-3-.1-6-.2-9 0-.7-.1-1.5-.1-2.3.4-.9.9-2.1 1.7-3.2 7.5-3.7 16.9-2.4 25.5-2.3 10.4.1 20.8-.1 31.2-1.1 1 .1 1.6-1 .6-1.5z"/><path class="highlight" d="M230.2 63.6c-1.7-2.8-4.1-2.5-6.5-2.3-2.7.1-5.4.1-8 .5-4.2.5-4.2 8.7 0 9.1 2.7.2 5.3.1 8 .1 2.4 0 4.9.3 6.5-2.5.9-1.7 1-3.4 0-4.9z"/><path class="dark" d="M241.4 72.6c.5-11.4.5-22.8.2-34.2l-.2-4.3c-.1-1.4-.1-2.9-.6-4.5-.2-.8-.6-1.5-1.1-2.2s-1.2-1.3-1.9-1.7c-1.4-.9-3-1.3-4.4-1.5-3-.4-5.9-.3-8.7-.2l-8.5.2-17.1.3-8.5.2-4.3.1c-1.4 0-2.9 0-4.4.3-1.5.2-3.1.8-4.4 1.9-1.3 1.1-2 2.8-2.3 4.3s-.3 3-.3 4.5V40c0 2.8-.1 5.7 0 8.6l.1 8.5c0 1.6 2.3 1.5 2.2 0l-.1-8.5v-8.5-4.3c0-1.4 0-2.8.3-4 .2-1.3.7-2.3 1.6-3.1.9-.7 2-1.2 3.3-1.4 1.3-.2 2.7-.2 4.1-.3l4.3-.1 8.5-.2 17-.3 8.5-.2c2.8 0 5.7-.2 8.3.2 1.3.2 2.6.6 3.6 1.2s1.7 1.5 2 2.7c.4 1.2.5 2.5.5 3.9l.2 4.2c.3 11.3.3 22.7-.2 34 0 1.3 2.3 1.4 2.3.2z"/><path class="dark" d="M239.4 32.4L177.1 34c-.7 0-.7 2.3.1 2.2l62.3-1.6c.5.1.4-2.2-.1-2.2z"/><path class="dark" d="M230.2 50.9l-13.6.5c-4.5.2-9.1.4-13.5.1-.3 0-.5 2.2-.1 2.2 4.6.3 9.2.1 13.8-.1l13.6-.5c.2.1.1-2.2-.2-2.2z"/><path class="dark" d="M229.9 55.7c-7.1.5-14.3-.1-21.6.6-.3 0 0 2.3.2 2.2 7-.7 14.2-.1 21.5-.6.2.1 0-2.2-.1-2.2z"/><path class="dark" d="M226.5 65c-3.2.5-6.8-.1-10.5.6-.1 0 .3 2.2.4 2.2 3.2-.7 6.7-.1 10.4-.6.1 0-.2-2.3-.3-2.2z"/><path class="dark" d="M188.9 39.7c-2.3.3-4.6.3-7 .3-.1 0-.1 2.3 0 2.2 2.4 0 4.8 0 7.3-.3l-.3-2.2z"/><path class="dark" d="M230.4 39.8h-4.5c-.1 0-.1 2.3 0 2.2h4.6v-.3-.8-.8c-.1-.2-.1-.3-.1-.3z"/><path class="dark" d="M236.3 39.8h-4.5c-.1 0-.1 2.3 0 2.2h4.6v-.3-.8-.8c-.1-.2-.1-.3-.1-.3z"/><path class="dark" d="M224.7 39.8h-4.5c-.1 0-.1 2.3 0 2.2h4.6v-.3-.8-.8c-.1-.2-.1-.3-.1-.3z"/></g><g class="site1"><path class="gray" d="M268.3 95c-4.4-2.1-27.2-.2-33.7-.2-3.6 0-12.1-.7-12.7-.5-5.5 1.4-4.5.9-4.2-.8s1.1-2.9 2.6-3.4c1.5-.4 3.4-.3 4.9-.4 2.4-.1 20.9-.3 24.7-.3 5.7.1 11.7.5 17.3-.6 1.2-.3.9-1.9-.3-2-5.9-.3-49.4.3-51.1.7-1.9.4-3.4 1.5-4.3 3.1.5 3.9.2 38.3.1 43.7 0 .9 1.3 1 1.6.2 2.3-5.9 2.3-12.8 2.3-19.1 0-3.3-.3-11.5-.3-12.3.3-.9.8-2.1 1.5-3.2 6.7-3.7 15.2-2.4 23-2.3 9.4.1 18.8-.1 28.1-1.1.9.1 1.4-1 .5-1.5z"/><path class="highlight" d="M246 106.6c-2.9-.9-7.4-1.8-10.3-.3-4.4 3.1-2.3 17.8-1.9 19.3.8 3.2 3.2 3.5 6.2 3.8 2.9.2 7.4 1.2 9.1-2.1.7-1.3 1.1-10.4 1.2-13.5 0-3.4-.8-6.1-4.3-7.2zm.4 11.8c-.1 1.9.2 5.9-1.2 6.9-1.3.9-4.4.4-5.9.2-2.5-.3-1.9-2.2-2.1-4.4-.2-2.1-.3-4.2-.4-6.3-.1-.9-.4-2.3-.4-3.5 1-1.7 2.4-2 4.4-1.9 2.5.1 5.3.3 6 3.2.2 1.7-.3 4.1-.4 5.8z"/><path class="dark" d="M223.7 99.3c-2 .3-4.1.3-6.3.3-.1 0-.1 2.3 0 2.2 2.1 0 4.3 0 6.6-.3.1.1-.2-2.2-.3-2.2z"/><path class="dark" d="M261.2 99.4h-4.1v2.2h4.1v-.3-.8-.8-.3z"/><path class="dark" d="M266.5 99.4h-4.1v2.2h4.1v-.3-.8-.8-.3z"/><path class="dark" d="M256 99.4h-4.1v2.2h4.1v-.3-.8-.8-.3z"/><path class="dark" d="M230.5 113.2s-.1-2.3-.2-2.5c-.1-.4-.3-.9-.7-1-4.4-.8-7.3-.4-7.8-.4-.2 0-1.2.2-1.4.3l-.6.3c-.3.3-.5.6-.6 1.1 0 .2-.1 1-.1 1l.2 11s0 1.6.1 1.8c.1.4.3.8.7 1.1.4.3.8.4 1.3.4 1 .1 7.3.2 7.3.2.9 0 1.7-.8 1.7-1.7 0 0 .3-2.6.3-3v-2.9c0-1.9-.1-3.8-.2-5.7zm-9.2-1.6s.5-.1.7-.1c.4 0 3.1-.1 4-.1.4 0 .9.1 1.3.1l.8.1s.1 2.1.1 2.2l-3.3 2.9-.1-.1c-.3-.3-.7-.5-1.2-.6h-.7c-.2 0-.5.1-.6.2-.4.2-.7.4-.9.5l-.1-4.9v-.2zm7.1 10.1c0 .5-.2 2.6-.2 2.6s-5.8-.1-6.7-.1v-1.1l-.1-3.7.8-.4c.4-.2.8-.5 1-.6h.1l.2.2.4.4c.2.2.6.3 1.1.3.4 0 .8-.3.9-.4l2.5-2.2v5z"/><path class="dark" d="M246.9 113.2s-.1-2.3-.2-2.5c-.1-.4-.3-.8-.7-1-.2-.1-1.9-.4-1.9-.4-.5-.1-1-.1-1.5-.1-1-.1-4.9.1-5.2.2-.1 0-1 .4-1.2.5-.3.3-.5.6-.6 1.1 0 .2-.1 1-.1 1s.2 12.6.3 12.8c.1.4.3.8.7 1.1.4.3.8.4 1.3.4 1 .1 7.3.2 7.3.2.9 0 1.7-.8 1.7-1.7 0 0 .3-2.6.3-3v-2.9c0-1.9-.1-3.8-.2-5.7zm-9.2-1.6c3.4-.6 6.8 0 6.8 0l.1 1.7c0 .9.1 1.8.1 2.6-1-.6-2.2-.9-3.4-.7-.6.1-1.1.2-1.6.4s-.9.3-1.4.6c-.2.1-.3.2-.5.3 0 0-.1-4.6-.1-4.9zm7 11.5l-.1 1.2h-4c-.9 0-1.8-.1-2.7-.1v-1.1l-.1-3.6s.8-.9 1.5-1.2c.7-.3 1.6-.6 2.3-.7 2-.3 3.2 1.9 3.2 1.8v2.3c0 .5 0 .9-.1 1.4z"/><path class="dark" d="M263.5 113.2l-.1-1.4v-.4c0-.2 0-.5-.1-.7-.1-.4-.3-.8-.7-1-.2-.1-.4-.2-.6-.2l-.6-.1-.7-.1c-.5-.1-1-.1-1.5-.1-1-.1-2-.1-2.9 0-.5 0-1 .1-1.5.1-.2 0-.5 0-.8.1-.1 0-.4.1-.6.2l-.6.3c-.3.3-.5.6-.6 1.1 0 .2-.1.5-.1.6v.4l.2 11v1.1c0 .2 0 .5.1.7.1.4.3.8.7 1.1.4.3.8.4 1.3.4 1 .1 1.9.1 2.9.2h4.4c.9 0 1.7-.8 1.7-1.7l.1-.9.1-.7c0-.5.1-1 .1-1.4v-2.9c0-1.9-.1-3.8-.2-5.7zm-9.2-1.6h.1c.1 0 .4-.1.6-.1.4 0 .9-.1 1.3-.1h2.7c.4 0 .9.1 1.3.1l.8.1.1 1.7c0 .6.1 1.1.1 1.7-.8 1-2.1 1.6-3.6 1.7-.7 0-1.5-.1-2.1-.4-.6-.3-1-.6-1.2-1l-.1-3.4v-.3zm7.1 10.1c0 .5 0 .9-.1 1.4l-.1 1.2h-4c-.9 0-1.8-.1-2.7-.1v-1.1l-.1-4.8c.1.1.2.1.3.2 1 .4 2 .6 3 .6 1.2 0 2.6-.3 3.7-1V121.7z"/><path class="dark" d="M271.5 117.4c0-6.3-.3-22.2-.4-23.8-.1-1.6-.3-3.4-1.3-5.1-.5-.8-1.3-1.5-2.1-2s-1.6-.8-2.5-1c-1.7-.4-3.3-.5-5-.6-6.3 0-37.9.6-37.9.6-1.6 0-3.1 0-4.8.2-.8.1-1.7.3-2.6.7-.8.4-1.7 1-2.3 1.7-1.3 1.5-1.7 3.4-1.8 5-.1 1.7 0 3.3.1 4.9.8 12.5.4 25.1 0 37.7-.1 1.7 2.2 1.8 2.2.1.4-12.6.8-25.3 0-37.9 0-.5-.1-1-.1-1.5.1 0 55.8-1.4 55.8-1.4 0 1.1.1 2.2.1 3.4.2 6.3.2 12.6.2 18.9 0 6.1-.1 12.2-.3 18.3-2.6.7-5.5.8-8.3.9l-10.1.3c-.2-.1-.1 2.2.1 2.2l10.1-.3c3.3-.1 6.9-.2 10.3-1.4 0 0 .2-.7.2-.9.3-6.3.4-12.6.4-19zm-58.4-23.1c-.1 0-.1 0-.1.1v-1.1c.1-1.4.5-2.8 1.3-3.7.8-1 2-1.4 3.5-1.6 1.4-.2 3-.2 4.6-.2l18.9-.3c6.3-.1 12.6-.3 18.9-.3 1.5 0 3 .1 4.4.5 1.4.4 2.6 1 3.2 2 .6.8.8 1.9.9 3.1l-55.6 1.5z"/></g><g class="eyes"><circle class="dark" cx="156.5" cy="115.4" r="1.3"/><circle class="dark" cx="170.2" cy="115.4" r="1.3"/></g></svg>